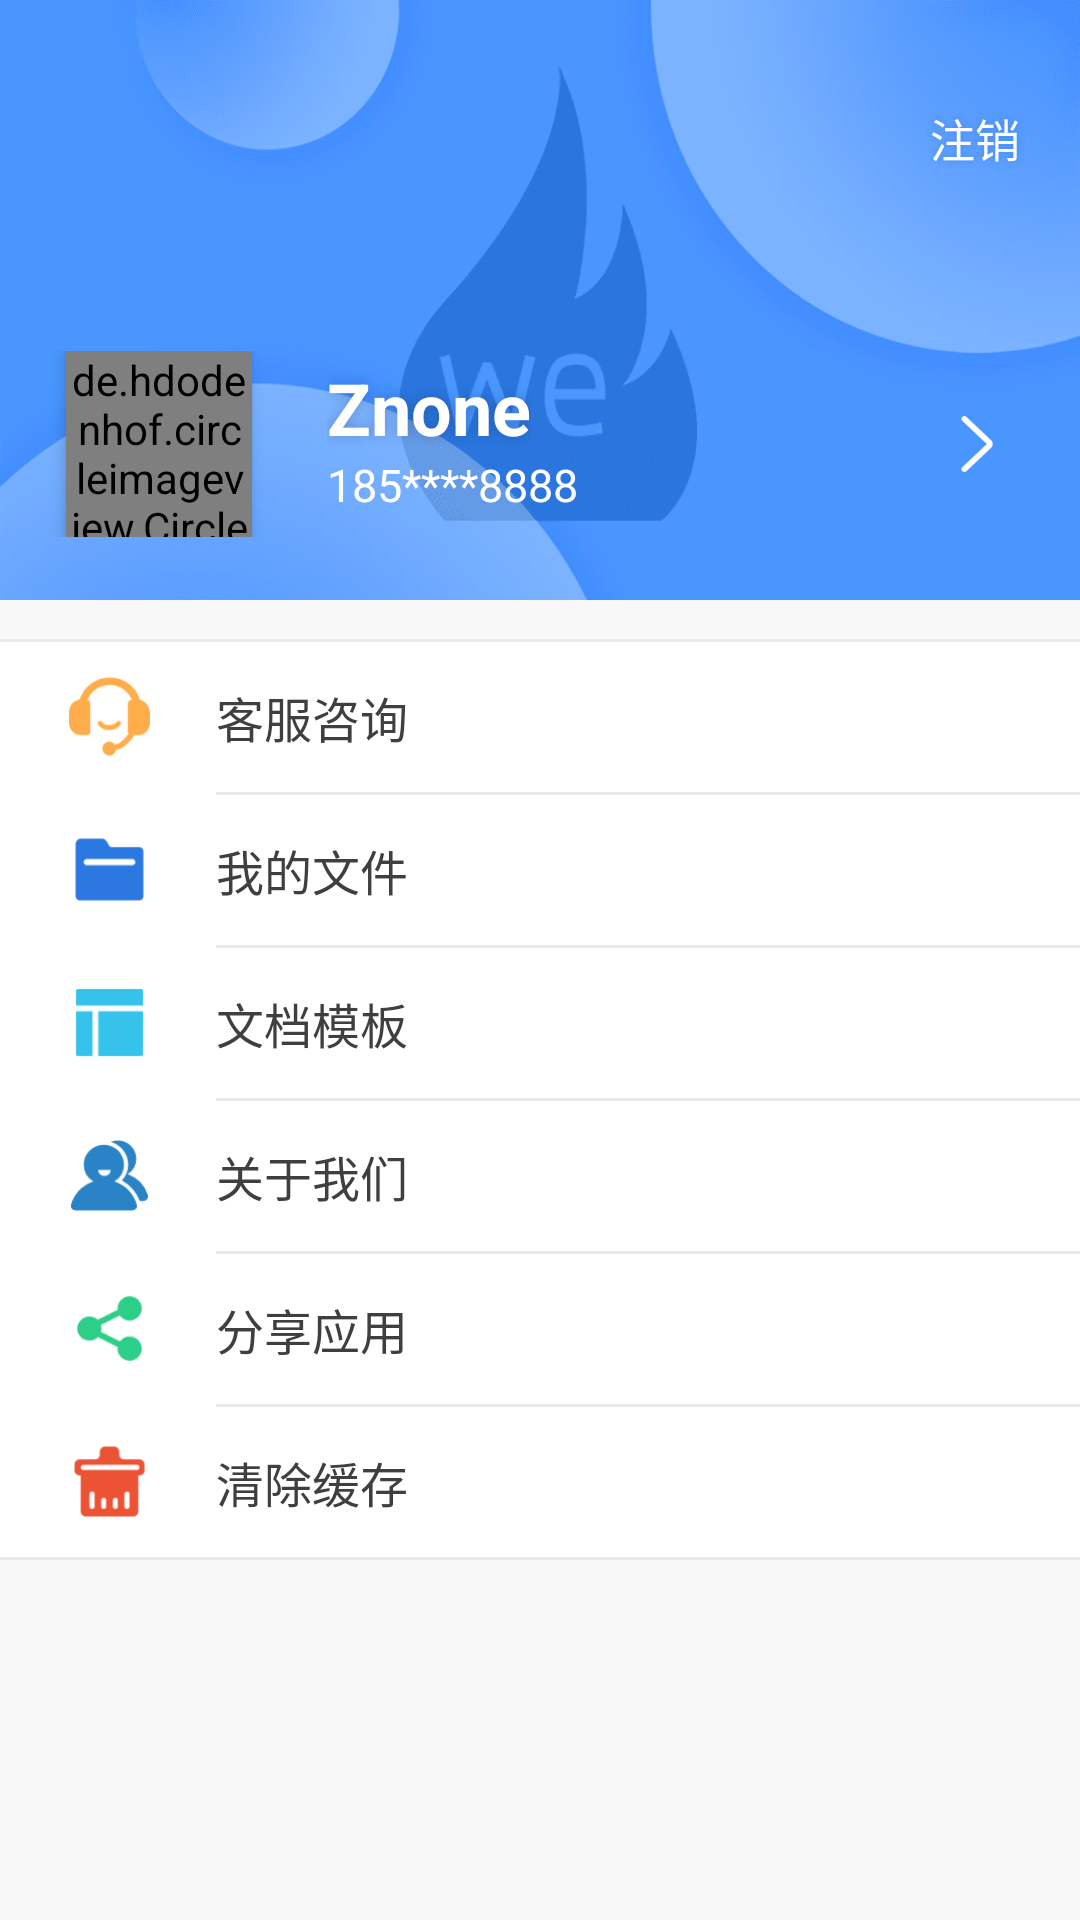

Produce the Android XML layout that renders to this screen, including the resource entries it uses.
<!-- AndroidManifest.xml: application theme AppTheme -->
<!-- res/layout/fragment_mine.xml -->
<android.support.constraint.ConstraintLayout xmlns:android="http://schemas.android.com/apk/res/android"
    xmlns:tools="http://schemas.android.com/tools"
    android:layout_width="match_parent"
    android:layout_height="match_parent"
    xmlns:app="http://schemas.android.com/apk/res-auto"
    android:background="#F8F8F8"
    tools:context="com.ys.administrator.mydemo.fragment.MineFragment">
    <ImageView
        android:id="@+id/ivHead"
        android:layout_width="0dp"
        android:layout_height="200dp"
        app:layout_constraintRight_toRightOf="parent"
        app:layout_constraintTop_toTopOf="parent"
        android:background="@mipmap/img_mine_bg"
        app:layout_constraintLeft_toLeftOf="parent"/>
    <TextView
        android:id="@+id/tvLogout"
        android:layout_width="wrap_content"
        android:layout_height="wrap_content"
        android:text="注销"
        android:textColor="#ffffffff"
        android:padding="20dp"
        android:layout_marginTop="15dp"
        app:layout_constraintTop_toTopOf="parent"
        app:layout_constraintRight_toRightOf="parent"
        android:textSize="15sp"
        android:shadowRadius="5"
        android:shadowColor="#a32e7dea"
        />
    <RelativeLayout
        android:id="@+id/grzx"
        android:layout_width="match_parent"
        android:layout_height="wrap_content"
        app:layout_constraintBottom_toBottomOf="@id/ivHead"
        android:layout_marginBottom="21dp"
        >
        <de.hdodenhof.circleimageview.CircleImageView

            android:layout_marginLeft="22dp"
            android:id="@+id/ciHead"
            android:layout_width="62dp"
            android:layout_height="62dp"
            android:src="@mipmap/img_default_head"
            android:elevation="3dp"
            app:civ_border_width="2dp"
            app:civ_border_color="#FFf"/>
        <TextView
            android:id="@+id/tvName"
            android:layout_width="wrap_content"
            android:layout_height="wrap_content"
            android:layout_toRightOf="@id/ciHead"
            android:elevation="3dp"
            android:layout_marginLeft="25dp"
            android:layout_marginTop="6dp"
            android:includeFontPadding="false"
            android:textStyle="bold"
            android:text="Znone"
            android:shadowRadius="10"
            android:shadowColor="#33000000"
            android:textColor="#ffffffff"
            android:textSize="24sp"
            />
        <TextView
            android:id="@+id/tvPhone"
            android:layout_width="wrap_content"
            android:layout_height="wrap_content"
            android:layout_toRightOf="@id/ciHead"
            android:layout_marginLeft="25dp"
            android:elevation="3dp"
            android:layout_below="@id/tvName"
            android:text="185****8888"
            android:textColor="#ffffffff"
            android:textSize="15sp"
            />
        <ImageView
            android:layout_width="wrap_content"
            android:layout_height="wrap_content"
            android:layout_centerVertical="true"
            android:layout_alignParentRight="true"
            android:layout_marginRight="29dp"
            android:src="@mipmap/img_in"/>
    </RelativeLayout>


    <View
        android:id="@+id/line"
        android:layout_width="match_parent"
        android:layout_height="1dp"
        app:layout_constraintTop_toBottomOf="@id/ivHead"
        android:layout_marginTop="13dp"
        android:background="#EAEAEA"/>
    <LinearLayout
        app:layout_constraintTop_toBottomOf="@id/line"
        android:layout_width="match_parent"
        android:orientation="vertical"
        android:background="#fff"
        android:layout_height="wrap_content">

        <LinearLayout
            android:id="@+id/kfzx"
            android:layout_width="match_parent"
            android:layout_height="50dp"
            android:gravity="center_vertical">

            <ImageView
                android:layout_width="27dp"
                android:layout_height="27dp"
                android:layout_marginLeft="23dp"
                android:background="@mipmap/img_kefu" />

            <TextView
                android:layout_width="wrap_content"
                android:layout_height="wrap_content"
                android:layout_marginLeft="22dp"
                android:text="客服咨询"
                android:textColor="#3f3f3f"
                android:textSize="16sp" />

            <View
                android:layout_width="0dp"
                android:layout_height="1dp"
                android:layout_weight="1" />

            <ImageView
                android:layout_width="wrap_content"
                android:layout_height="wrap_content"
                android:layout_marginRight="30dp"
                android:src="@mipmap/img_in" />
        </LinearLayout>
        <View
            android:layout_width="match_parent"
            android:layout_height="1dp"
            android:layout_marginLeft="72dp"
            android:background="#EAEAEA"/>

        <LinearLayout
            android:id="@+id/wdwj"
            android:layout_width="match_parent"
            android:layout_height="50dp"
            android:gravity="center_vertical">

            <ImageView
                android:layout_width="27dp"
                android:layout_height="27dp"
                android:layout_marginLeft="23dp"
                android:background="@mipmap/img_wenjian" />

            <TextView
                android:layout_width="wrap_content"
                android:layout_height="wrap_content"
                android:layout_marginLeft="22dp"
                android:text="我的文件"
                android:textColor="#3f3f3f"
                android:textSize="16sp" />

            <View
                android:layout_width="0dp"
                android:layout_height="1dp"
                android:layout_weight="1" />

            <ImageView
                android:layout_width="wrap_content"
                android:layout_height="wrap_content"
                android:layout_marginRight="30dp"
                android:src="@mipmap/img_in" />
        </LinearLayout>
        <View
            android:layout_width="match_parent"
            android:layout_height="1dp"
            android:layout_marginLeft="72dp"
            android:background="#EAEAEA"/>

        <LinearLayout
            android:id="@+id/wdmb"
            android:layout_width="match_parent"
            android:layout_height="50dp"
            android:gravity="center_vertical">

            <ImageView
                android:layout_width="27dp"
                android:layout_height="27dp"
                android:layout_marginLeft="23dp"
                android:background="@mipmap/img_moban" />

            <TextView
                android:layout_width="wrap_content"
                android:layout_height="wrap_content"
                android:layout_marginLeft="22dp"
                android:text="文档模板"
                android:textColor="#3f3f3f"
                android:textSize="16sp" />

            <View
                android:layout_width="0dp"
                android:layout_height="1dp"
                android:layout_weight="1" />

            <ImageView
                android:layout_width="wrap_content"
                android:layout_height="wrap_content"
                android:layout_marginRight="30dp"
                android:src="@mipmap/img_in" />
        </LinearLayout>
        <View
            android:layout_width="match_parent"
            android:layout_height="1dp"
            android:layout_marginLeft="72dp"
            android:background="#EAEAEA"/>
        <LinearLayout
            android:id="@+id/gywm"
            android:layout_width="match_parent"
            android:layout_height="50dp"
            android:gravity="center_vertical">

            <ImageView
                android:layout_width="27dp"
                android:layout_height="27dp"
                android:layout_marginLeft="23dp"
                android:background="@mipmap/img_guanyuwomen" />

            <TextView
                android:layout_width="wrap_content"
                android:layout_height="wrap_content"
                android:layout_marginLeft="22dp"
                android:text="关于我们"
                android:textColor="#3f3f3f"
                android:textSize="16sp" />

            <View
                android:layout_width="0dp"
                android:layout_height="1dp"
                android:layout_weight="1" />

            <ImageView
                android:layout_width="wrap_content"
                android:layout_height="wrap_content"
                android:layout_marginRight="30dp"
                android:src="@mipmap/img_in" />
        </LinearLayout>
        <View
            android:layout_width="match_parent"
            android:layout_height="1dp"
            android:layout_marginLeft="72dp"
            android:background="#EAEAEA"/>
        <LinearLayout
            android:id="@+id/fxyy"
            android:layout_width="match_parent"
            android:layout_height="50dp"
            android:gravity="center_vertical">

            <ImageView
                android:layout_width="27dp"
                android:layout_height="27dp"
                android:layout_marginLeft="23dp"
                android:background="@mipmap/img_fenxiang" />

            <TextView
                android:layout_width="wrap_content"
                android:layout_height="wrap_content"
                android:layout_marginLeft="22dp"
                android:text="分享应用"
                android:textColor="#3f3f3f"
                android:textSize="16sp" />

            <View
                android:layout_width="0dp"
                android:layout_height="1dp"
                android:layout_weight="1" />

            <ImageView
                android:layout_width="wrap_content"
                android:layout_height="wrap_content"
                android:layout_marginRight="30dp"
                android:src="@mipmap/img_in" />
        </LinearLayout>
        <View
            android:layout_width="match_parent"
            android:layout_height="1dp"
            android:layout_marginLeft="72dp"
            android:background="#EAEAEA"/>

        <LinearLayout
            android:id="@+id/qchc"
            android:layout_width="match_parent"
            android:layout_height="50dp"
            android:gravity="center_vertical">

            <ImageView
                android:layout_width="27dp"
                android:layout_height="27dp"
                android:layout_marginLeft="23dp"
                android:background="@mipmap/img_qingchu" />

            <TextView
                android:layout_width="wrap_content"
                android:layout_height="wrap_content"
                android:layout_marginLeft="22dp"
                android:text="清除缓存"
                android:textColor="#3f3f3f"
                android:textSize="16sp" />

            <View
                android:layout_width="0dp"
                android:layout_height="1dp"
                android:layout_weight="1" />

            <ImageView
                android:layout_width="wrap_content"
                android:layout_height="wrap_content"
                android:layout_marginRight="30dp"
                android:src="@mipmap/img_in" />
        </LinearLayout>
        <View
            android:layout_width="match_parent"
            android:layout_height="1dp"
            android:background="#EAEAEA"/>
    </LinearLayout>

</android.support.constraint.ConstraintLayout>
<!-- resources referenced by this layout -->
<resources>
  <!-- mipmap img_default_head: png bitmap (mipmap-xxhdpi, 6315 bytes) -->
  <!-- mipmap img_fenxiang: png bitmap (mipmap-xxhdpi, 629 bytes) -->
  <!-- mipmap img_guanyuwomen: png bitmap (mipmap-xxhdpi, 2754 bytes) -->
  <!-- mipmap img_in: png bitmap (mipmap-xxhdpi, 446 bytes) -->
  <!-- mipmap img_kefu: png bitmap (mipmap-xxhdpi, 890 bytes) -->
  <!-- mipmap img_mine_bg: png bitmap (mipmap-xxhdpi, 45617 bytes) -->
  <!-- mipmap img_moban: png bitmap (mipmap-xxhdpi, 254 bytes) -->
  <!-- mipmap img_qingchu: png bitmap (mipmap-xxhdpi, 540 bytes) -->
  <!-- mipmap img_wenjian: png bitmap (mipmap-xxhdpi, 320 bytes) -->
  <style name="AppTheme" parent="Theme.AppCompat.Light.NoActionBar">
          
          <item name="colorPrimary">@color/colorPrimary</item>
          <item name="colorPrimaryDark">@color/colorPrimaryDark</item>
          <item name="colorAccent">@color/colorEdit</item>
      </style>
  <color name="colorPrimary">#4A98FD</color>
  <color name="colorPrimaryDark">#4A98FD</color>
  <color name="colorEdit">#6CAAFF</color>
</resources>
